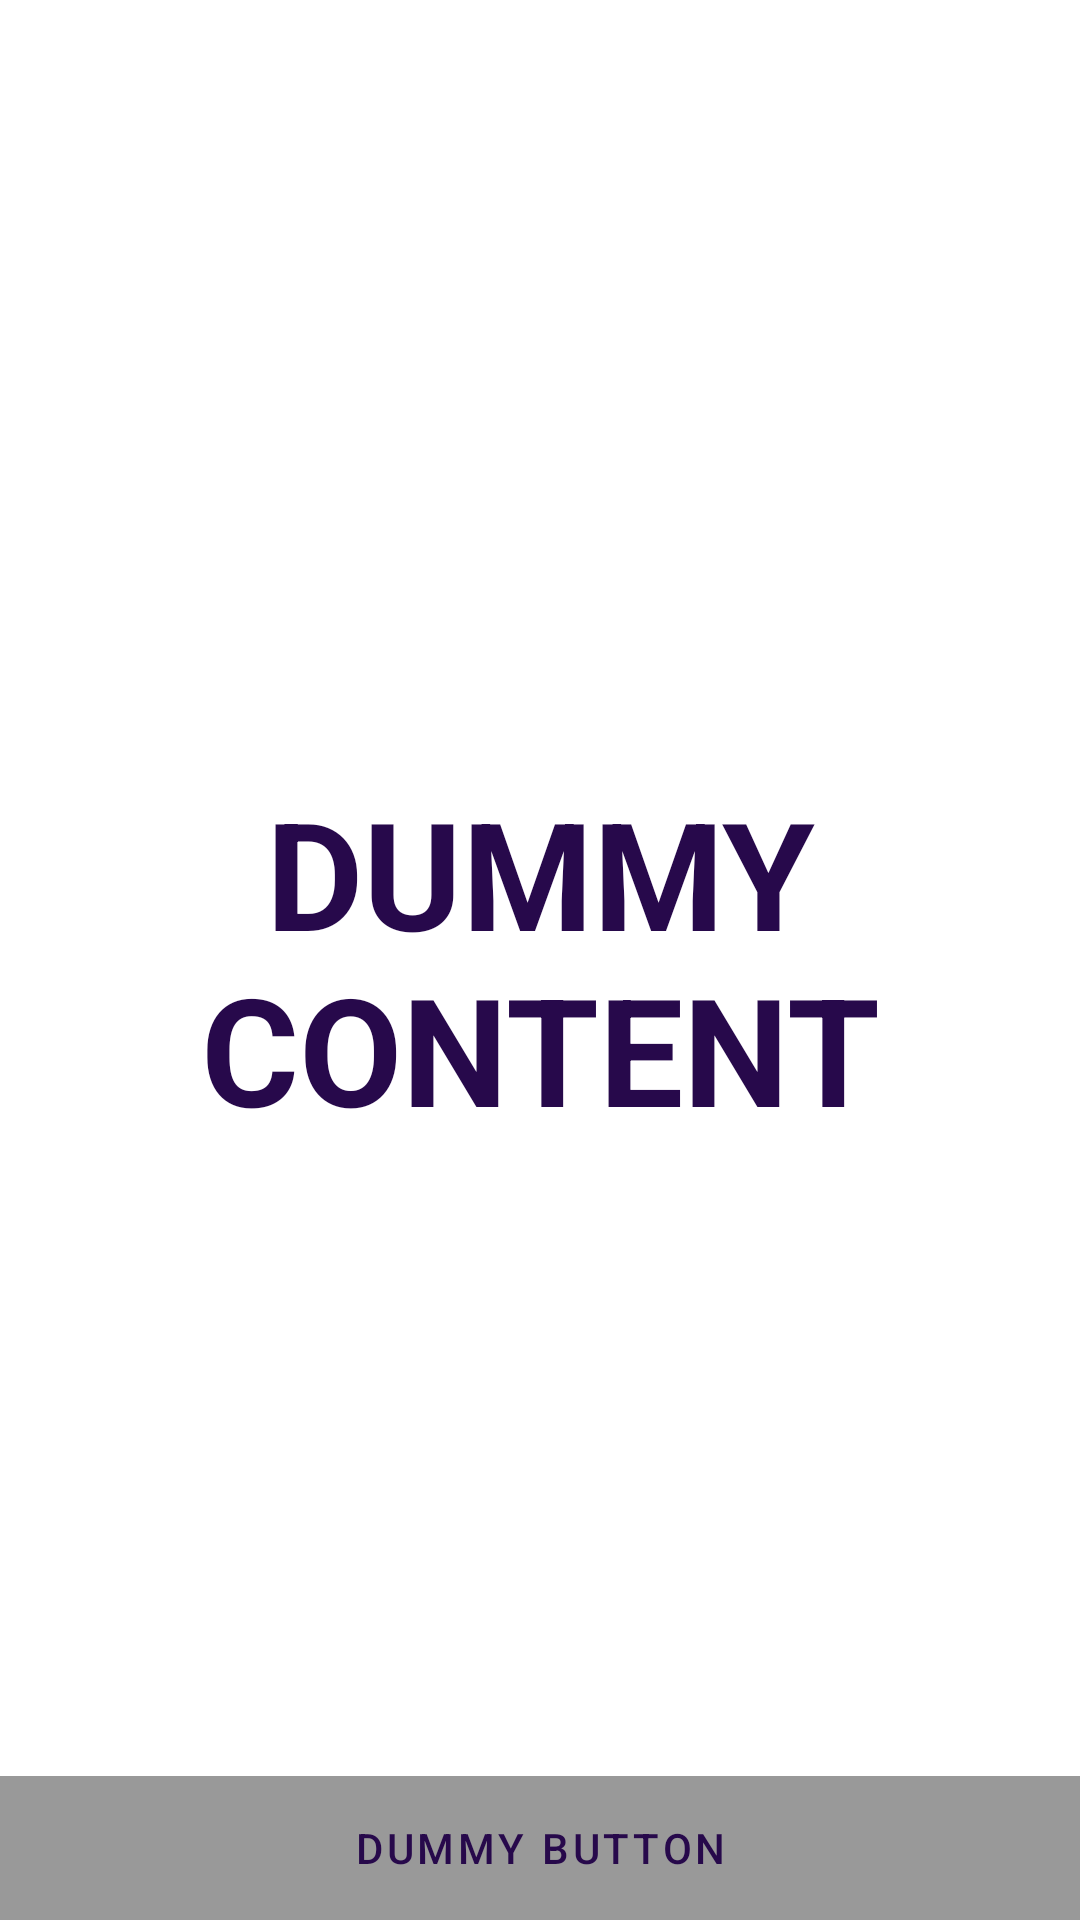

Write the Android layout XML for this screen, with the resource values it uses.
<!-- AndroidManifest.xml: activity theme Theme.Organicproduct.Fullscreen -->
<!-- res/layout/activity_fullscreen.xml -->
<?xml version="1.0" encoding="utf-8"?>
<FrameLayout xmlns:android="http://schemas.android.com/apk/res/android"
    xmlns:tools="http://schemas.android.com/tools"
    android:layout_width="match_parent"
    android:layout_height="match_parent"
    android:background="?attr/fullscreenBackgroundColor"
    android:theme="@style/ThemeOverlay.Organicproduct.FullscreenContainer"
    tools:context=".FullscreenActivity">

    
    <TextView
        android:id="@+id/fullscreen_content"
        android:layout_width="match_parent"
        android:layout_height="match_parent"
        android:gravity="center"
        android:keepScreenOn="true"
        android:text="@string/dummy_content"
        android:textColor="?attr/fullscreenTextColor"
        android:textSize="50sp"
        android:textStyle="bold" />

    
    <FrameLayout
        android:layout_width="match_parent"
        android:layout_height="match_parent"
        android:fitsSystemWindows="true">

        <LinearLayout
            android:id="@+id/fullscreen_content_controls"
            style="@style/Widget.Theme.Organicproduct.ButtonBar.Fullscreen"
            android:layout_width="match_parent"
            android:layout_height="wrap_content"
            android:layout_gravity="bottom|center_horizontal"
            android:orientation="horizontal"
            tools:ignore="UselessParent">

            <Button
                android:id="@+id/dummy_button"
                style="?android:attr/buttonBarButtonStyle"
                android:layout_width="0dp"
                android:layout_height="wrap_content"
                android:layout_weight="1"
                android:text="@string/dummy_button" />

        </LinearLayout>
    </FrameLayout>

</FrameLayout>
<!-- resources referenced by this layout -->
<resources>
  <string name="dummy_button">Dummy Button</string>
  <string name="dummy_content">DUMMY\nCONTENT</string>
  <style name="ThemeOverlay.Organicproduct.FullscreenContainer" parent="">
          <item name="fullscreenBackgroundColor">@color/background</item>
          <item name="fullscreenTextColor">@color/primary</item>
      </style>
  <style name="Widget.Theme.Organicproduct.ButtonBar.Fullscreen" parent="">
          <item name="android:background">@color/black_overlay</item>
          <item name="android:buttonBarStyle">?android:attr/buttonBarStyle</item>
      </style>
  <style name="Theme.Organicproduct.Fullscreen" parent="Theme.Organicproduct">
          <item name="android:actionBarStyle">
              @style/Widget.Theme.Organicproduct.ActionBar.Fullscreen
          </item>
          <item name="android:windowActionBarOverlay">true</item>
          <item name="android:windowBackground">@null</item>
      </style>
  <color name="primary">#27094B</color>
  <color name="black_overlay">#66000000</color>
  <style name="Theme.Organicproduct" parent="Theme.MaterialComponents.DayNight.DarkActionBar">
          
          <item name="colorPrimary">@color/primary</item>
          <item name="colorPrimaryVariant">@color/background</item>
          <item name="colorOnPrimary">@color/white</item>
          
          <item name="colorSecondary">@color/background</item>
          <item name="colorSecondaryVariant">@color/background</item>
          <item name="colorOnSecondary">@color/black</item>
          
          <item name="android:statusBarColor" tools:targetApi="l">?attr/colorPrimaryVariant</item>
          
      </style>
  <style name="Widget.Theme.Organicproduct.ActionBar.Fullscreen" parent="Widget.AppCompat.ActionBar">
          <item name="android:background">@color/black_overlay</item>
      </style>
  <color name="white">#FFFFFFFF</color>
  <color name="black">#FF000000</color>
</resources>
